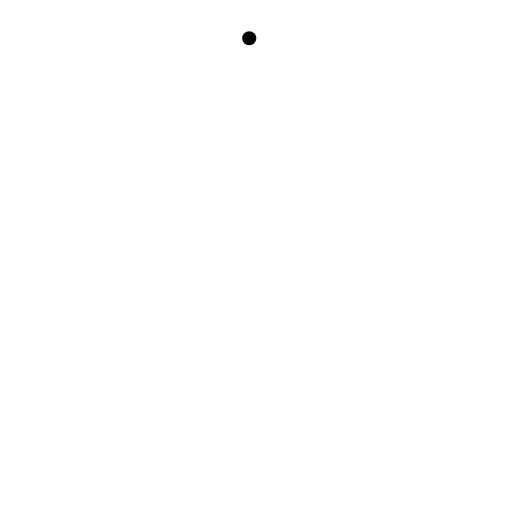
t = 0.00 s
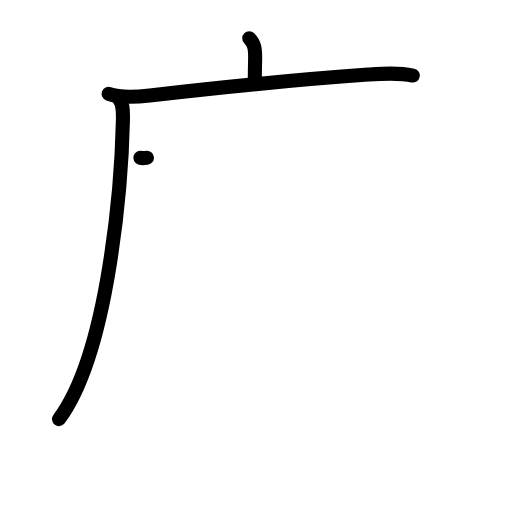
t = 3.08 s
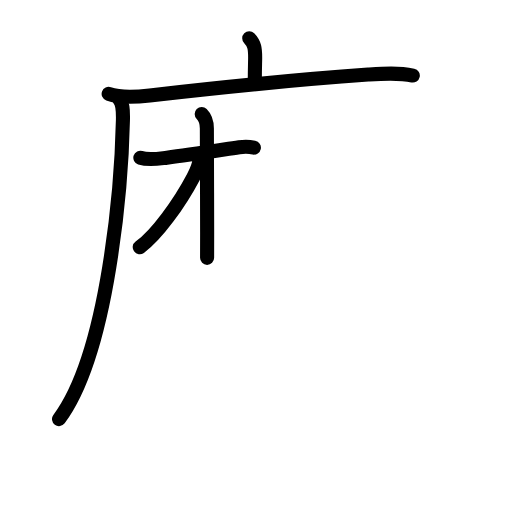
t = 5.88 s
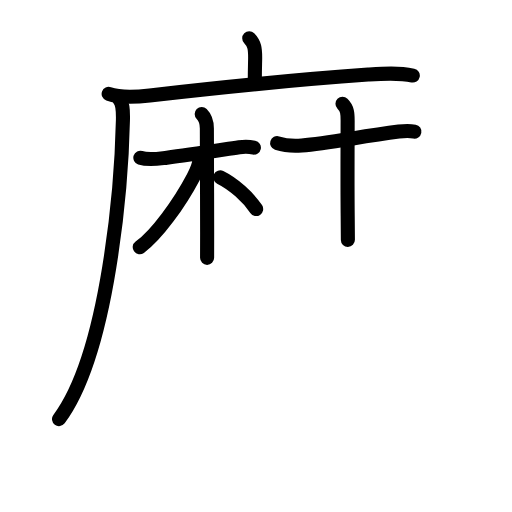
t = 8.92 s
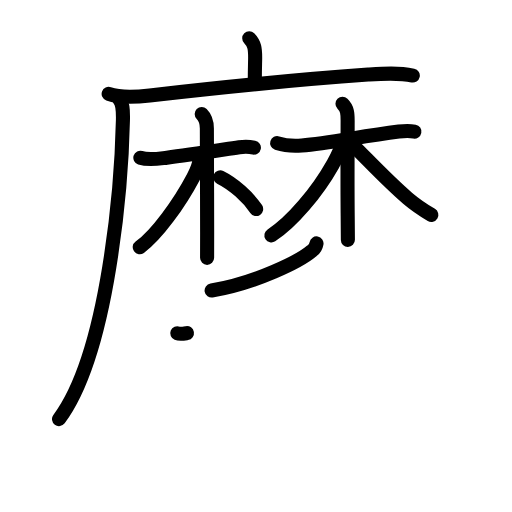
t = 12.08 s
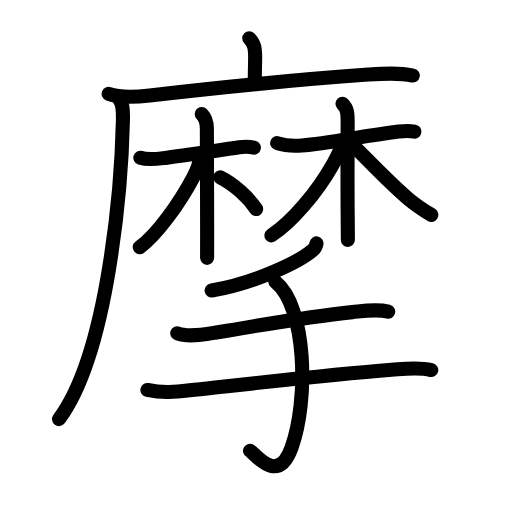
t = 15.00 s

The animated SVG that drew these frames (rendered in a browser with its animation timeline set to each time). Animation: 50 SMIL elements (animate=50); one cycle of 15.00 s.

<?xml version="1.0" encoding="UTF-8"?>
<!--
AniKanjiVG is licensed by CC-BY-SA Paul C. Sommerhoff (https://bitbucket.org/sommerhoff/anikanjivg).
AniKanjiVG uses KanjiVG which is licensed by CC-BY-SA Ulrich Apel (http://kanjivg.tagaini.net).
See also http://creativecommons.org/licenses/by-sa/3.0/
-->
<svg xmlns:kvg='http://kanjivg.tagaini.net' xmlns='http://www.w3.org/2000/svg' width='109' height='109' viewBox='0 0 109 109' style='fill:none;stroke:#000000;stroke-width:3;stroke-linecap:round;stroke-linejoin:round;' id="kvg:kanji_06469"><g id="kvg:06469" kvg:element="摩"><g id="kvg:06469-g1" kvg:element="麻" kvg:position="tare" kvg:radical="nelson" kvg:phon="麻"><g id="kvg:06469-g2" kvg:element="广" kvg:position="tare"><path id="kvg:06469-s1" kvg:type="㇑a" d="M53.06,8.13c1.15,1.15,1.26,2.37,1.26,4.15c0,0.79-0.07,2.46-0.07,4.46"><animate attributeName="d" begin="0.0s" dur="0.5s" from="M53.06,8.13C53.06,8.13,53.06,8.13,53.06,8.13" to="M53.06,8.13c1.15,1.15,1.26,2.37,1.26,4.15" />
<animate attributeName="d" begin="0.5s" dur="0.5s" from="M53.06,8.13c1.15,1.15,1.26,2.37,1.26,4.15c0,0,0,0,0,0,0" to="M53.06,8.13c1.15,1.15,1.26,2.37,1.26,4.15c0,0.79-0.07,2.46-0.07,4.46" />
</path>
<g id="kvg:06469-g3" kvg:element="厂"><path id="kvg:06469-s2" kvg:type="㇐" d="M23.13,19.98c2.65,0.95,6,0.66,8.75,0.35c14.79-1.69,28.75-3.2,46.5-4.45c3.15-0.22,6.4-0.47,9.5,0.2"><animate attributeName="d" begin="1.0s" dur="0.3333333333333333s" from="M23.13,19.98C23.13,19.98,23.13,19.98,23.13,19.98" to="M23.13,19.98c2.65,0.95,6,0.66,8.75,0.35" />
<animate attributeName="d" begin="1.3333333333333333s" dur="0.3333333333333333s" from="M23.13,19.98c2.65,0.95,6,0.66,8.75,0.35c0,0,0,0,0,0,0" to="M23.13,19.98c2.65,0.95,6,0.66,8.75,0.35c14.79-1.69,28.75-3.2,46.5-4.45" />
<animate attributeName="d" begin="1.6666666666666665s" dur="0.3333333333333333s" from="M23.13,19.98c2.65,0.95,6,0.66,8.75,0.35c14.79-1.69,28.75-3.2,46.5-4.45c0,0,0,0,0,0,0" to="M23.13,19.98c2.65,0.95,6,0.66,8.75,0.35c14.79-1.69,28.75-3.2,46.5-4.45c3.15-0.22,6.4-0.47,9.5,0.2" />
<animate attributeName="d" begin="0s" dur="1.0s" from="M-100,-100" to="M-100,-100" />
</path>
<path id="kvg:06469-s3" kvg:type="㇒" d="M25.25,21c0.88,0.88,0.97,2.3,0.92,4.56c-0.29,13.19-2.96,49.33-13.61,63.66"><animate attributeName="d" begin="2.0s" dur="0.5s" from="M25.25,21C25.25,21,25.25,21,25.25,21" to="M25.25,21c0.88,0.88,0.97,2.3,0.92,4.56" />
<animate attributeName="d" begin="2.5s" dur="0.5s" from="M25.25,21c0.88,0.88,0.97,2.3,0.92,4.56c0,0,0,0,0,0,0" to="M25.25,21c0.88,0.88,0.97,2.3,0.92,4.56c-0.29,13.19-2.96,49.33-13.61,63.66" />
<animate attributeName="d" begin="0s" dur="2.0s" from="M-100,-100" to="M-100,-100" />
</path>
</g>
</g>
<g id="kvg:06469-g4" kvg:element="林"><g id="kvg:06469-g5" kvg:element="木"><path id="kvg:06469-s4" kvg:type="㇐" d="M29.88,33.59c1.8,0.59,3.82,0.2,5.65-0.02c4.59-0.56,10.22-1.44,15.4-2.21c1.3-0.19,2.3-0.1,3.12,0.06"><animate attributeName="d" begin="3.0s" dur="0.3333333333333333s" from="M29.88,33.59C29.88,33.59,29.88,33.59,29.88,33.59" to="M29.88,33.59c1.8,0.59,3.82,0.2,5.65-0.02" />
<animate attributeName="d" begin="3.3333333333333335s" dur="0.3333333333333333s" from="M29.88,33.59c1.8,0.59,3.82,0.2,5.65-0.02c0,0,0,0,0,0,0" to="M29.88,33.59c1.8,0.59,3.82,0.2,5.65-0.02c4.59-0.56,10.22-1.44,15.4-2.21" />
<animate attributeName="d" begin="3.6666666666666665s" dur="0.3333333333333333s" from="M29.88,33.59c1.8,0.59,3.82,0.2,5.65-0.02c4.59-0.56,10.22-1.44,15.4-2.21c0,0,0,0,0,0,0" to="M29.88,33.59c1.8,0.59,3.82,0.2,5.65-0.02c4.59-0.56,10.22-1.44,15.4-2.21c1.3-0.19,2.3-0.1,3.12,0.06" />
<animate attributeName="d" begin="0s" dur="3.0s" from="M-100,-100" to="M-100,-100" />
</path>
<path id="kvg:06469-s5" kvg:type="㇑" d="M42.94,24.29c0.83,0.83,1.1,1.96,1.1,3.08c0,0.39,0.05,14.22,0.06,22.13c0,3.01,0,5.16-0.01,5.39"><animate attributeName="d" begin="4.0s" dur="0.3333333333333333s" from="M42.94,24.29C42.94,24.29,42.94,24.29,42.94,24.29" to="M42.94,24.29c0.83,0.83,1.1,1.96,1.1,3.08" />
<animate attributeName="d" begin="4.333333333333333s" dur="0.3333333333333333s" from="M42.94,24.29c0.83,0.83,1.1,1.96,1.1,3.08c0,0,0,0,0,0,0" to="M42.94,24.29c0.83,0.83,1.1,1.96,1.1,3.08c0,0.39,0.05,14.22,0.06,22.13" />
<animate attributeName="d" begin="4.666666666666667s" dur="0.3333333333333333s" from="M42.94,24.29c0.83,0.83,1.1,1.96,1.1,3.08c0,0.39,0.05,14.22,0.06,22.13c0,0,0,0,0,0,0" to="M42.94,24.29c0.83,0.83,1.1,1.96,1.1,3.08c0,0.39,0.05,14.22,0.06,22.13c0,3.01,0,5.16-0.01,5.39" />
<animate attributeName="d" begin="0s" dur="4.0s" from="M-100,-100" to="M-100,-100" />
</path>
<path id="kvg:06469-s6" kvg:type="㇒" d="M42.46,33.77c0,1.36-0.57,2.53-1.31,3.95c-2.93,5.56-7.78,12.28-11.4,14.91"><animate attributeName="d" begin="5.0s" dur="0.5s" from="M42.46,33.77C42.46,33.77,42.46,33.77,42.46,33.77" to="M42.46,33.77c0,1.36-0.57,2.53-1.31,3.95" />
<animate attributeName="d" begin="5.5s" dur="0.5s" from="M42.46,33.77c0,1.36-0.57,2.53-1.31,3.95c0,0,0,0,0,0,0" to="M42.46,33.77c0,1.36-0.57,2.53-1.31,3.95c-2.93,5.56-7.78,12.28-11.4,14.91" />
<animate attributeName="d" begin="0s" dur="5.0s" from="M-100,-100" to="M-100,-100" />
</path>
<path id="kvg:06469-s7" kvg:type="㇔" d="M46.88,37.75c2.9,1.42,5.99,4.26,7.65,6.75"><animate attributeName="d" begin="6.0s" dur="1.0s" from="M46.88,37.75C46.88,37.75,46.88,37.75,46.88,37.75" to="M46.88,37.75c2.9,1.42,5.99,4.26,7.65,6.75" />
<animate attributeName="d" begin="0s" dur="6.0s" from="M-100,-100" to="M-100,-100" />
</path>
</g>
<g id="kvg:06469-g6" kvg:element="木"><path id="kvg:06469-s8" kvg:type="㇐" d="M59,30.47c1.56,0.5,3.59,0.63,5.24,0.5c5.74-0.46,12.17-1.87,20.67-2.96c1.32-0.17,2.48-0.16,3.31,0"><animate attributeName="d" begin="7.0s" dur="0.3333333333333333s" from="M59,30.47C59,30.47,59,30.47,59,30.47" to="M59,30.47c1.56,0.5,3.59,0.63,5.24,0.5" />
<animate attributeName="d" begin="7.333333333333333s" dur="0.3333333333333333s" from="M59,30.47c1.56,0.5,3.59,0.63,5.24,0.5c0,0,0,0,0,0,0" to="M59,30.47c1.56,0.5,3.59,0.63,5.24,0.5c5.74-0.46,12.17-1.87,20.67-2.96" />
<animate attributeName="d" begin="7.666666666666667s" dur="0.3333333333333333s" from="M59,30.47c1.56,0.5,3.59,0.63,5.24,0.5c5.74-0.46,12.17-1.87,20.67-2.96c0,0,0,0,0,0,0" to="M59,30.47c1.56,0.5,3.59,0.63,5.24,0.5c5.74-0.46,12.17-1.87,20.67-2.96c1.32-0.17,2.48-0.16,3.31,0" />
<animate attributeName="d" begin="0s" dur="7.0s" from="M-100,-100" to="M-100,-100" />
</path>
<path id="kvg:06469-s9" kvg:type="㇑" d="M72.91,22.11c1.05,1.05,1.1,2.02,1.1,3.58c0,3.77-0.07,12.8,0.01,20.31c0.02,2.09,0.04,3.86,0.04,5.07"><animate attributeName="d" begin="8.0s" dur="0.3333333333333333s" from="M72.91,22.11C72.91,22.11,72.91,22.11,72.91,22.11" to="M72.91,22.11c1.05,1.05,1.1,2.02,1.1,3.58" />
<animate attributeName="d" begin="8.333333333333334s" dur="0.3333333333333333s" from="M72.91,22.11c1.05,1.05,1.1,2.02,1.1,3.58c0,0,0,0,0,0,0" to="M72.91,22.11c1.05,1.05,1.1,2.02,1.1,3.58c0,3.77-0.07,12.8,0.01,20.31" />
<animate attributeName="d" begin="8.666666666666666s" dur="0.3333333333333333s" from="M72.91,22.11c1.05,1.05,1.1,2.02,1.1,3.58c0,3.77-0.07,12.8,0.01,20.31c0,0,0,0,0,0,0" to="M72.91,22.11c1.05,1.05,1.1,2.02,1.1,3.58c0,3.77-0.07,12.8,0.01,20.31c0.02,2.09,0.04,3.86,0.04,5.07" />
<animate attributeName="d" begin="0s" dur="8.0s" from="M-100,-100" to="M-100,-100" />
</path>
<path id="kvg:06469-s10" kvg:type="㇒" d="M72.7,30.44c0,1.31-0.84,2.77-1.82,4.51c-3.35,5.98-8.8,12.39-13.1,15.15"><animate attributeName="d" begin="9.0s" dur="0.5s" from="M72.7,30.44C72.7,30.44,72.7,30.44,72.7,30.44" to="M72.7,30.44c0,1.31-0.84,2.77-1.82,4.51" />
<animate attributeName="d" begin="9.5s" dur="0.5s" from="M72.7,30.44c0,1.31-0.84,2.77-1.82,4.51c0,0,0,0,0,0,0" to="M72.7,30.44c0,1.31-0.84,2.77-1.82,4.51c-3.35,5.98-8.8,12.39-13.1,15.15" />
<animate attributeName="d" begin="0s" dur="9.0s" from="M-100,-100" to="M-100,-100" />
</path>
<path id="kvg:06469-s11" kvg:type="㇏" d="M75.38,31.12c4,4,7.5,7.75,11.42,11.09c1.62,1.38,3.21,2.44,5.03,3.53"><animate attributeName="d" begin="10.0s" dur="0.5s" from="M75.38,31.12C75.38,31.12,75.38,31.12,75.38,31.12" to="M75.38,31.12c4,4,7.5,7.75,11.42,11.09" />
<animate attributeName="d" begin="10.5s" dur="0.5s" from="M75.38,31.12c4,4,7.5,7.75,11.42,11.09c0,0,0,0,0,0,0" to="M75.38,31.12c4,4,7.5,7.75,11.42,11.09c1.62,1.38,3.21,2.44,5.03,3.53" />
<animate attributeName="d" begin="0s" dur="10.0s" from="M-100,-100" to="M-100,-100" />
</path>
</g>
</g>
</g>
<g id="kvg:06469-g7" kvg:element="手" kvg:radical="tradit"><path id="kvg:06469-s12" kvg:type="㇒" d="M67.38,51.82c-0.12,0.67-0.45,1.2-1,1.59c-2.56,2.19-11.88,6.84-21.33,8.44"><animate attributeName="d" begin="11.0s" dur="0.5s" from="M67.38,51.82C67.38,51.82,67.38,51.82,67.38,51.82" to="M67.38,51.82c-0.12,0.67-0.45,1.2-1,1.59" />
<animate attributeName="d" begin="11.5s" dur="0.5s" from="M67.38,51.82c-0.12,0.67-0.45,1.2-1,1.59c0,0,0,0,0,0,0" to="M67.38,51.82c-0.12,0.67-0.45,1.2-1,1.59c-2.56,2.19-11.88,6.84-21.33,8.44" />
<animate attributeName="d" begin="0s" dur="11.0s" from="M-100,-100" to="M-100,-100" />
</path>
<path id="kvg:06469-s13" kvg:type="㇐" d="M37.74,70.95c2.28,0.93,6,0.21,8.27-0.16c8.46-1.37,18.79-3.28,29-4.34c2.5-0.26,5.14-0.72,7.64-0.11"><animate attributeName="d" begin="12.0s" dur="0.3333333333333333s" from="M37.74,70.95C37.74,70.95,37.74,70.95,37.74,70.95" to="M37.74,70.95c2.28,0.93,6,0.21,8.27-0.16" />
<animate attributeName="d" begin="12.333333333333334s" dur="0.3333333333333333s" from="M37.74,70.95c2.28,0.93,6,0.21,8.27-0.16c0,0,0,0,0,0,0" to="M37.74,70.95c2.28,0.93,6,0.21,8.27-0.16c8.46-1.37,18.79-3.28,29-4.34" />
<animate attributeName="d" begin="12.666666666666666s" dur="0.3333333333333333s" from="M37.74,70.95c2.28,0.93,6,0.21,8.27-0.16c8.46-1.37,18.79-3.28,29-4.34c0,0,0,0,0,0,0" to="M37.74,70.95c2.28,0.93,6,0.21,8.27-0.16c8.46-1.37,18.79-3.28,29-4.34c2.5-0.26,5.14-0.72,7.64-0.11" />
<animate attributeName="d" begin="0s" dur="12.0s" from="M-100,-100" to="M-100,-100" />
</path>
<path id="kvg:06469-s14" kvg:type="㇐" d="M31.38,83.02c3.37,0.73,6.03,0.42,9.02,0.08c13.18-1.45,29.73-3.35,42.97-4.38c2.83-0.22,5.61-0.64,8.44,0.06"><animate attributeName="d" begin="13.0s" dur="0.3333333333333333s" from="M31.38,83.02C31.38,83.02,31.38,83.02,31.38,83.02" to="M31.38,83.02c3.37,0.73,6.03,0.42,9.02,0.08" />
<animate attributeName="d" begin="13.333333333333334s" dur="0.3333333333333333s" from="M31.38,83.02c3.37,0.73,6.03,0.42,9.02,0.08c0,0,0,0,0,0,0" to="M31.38,83.02c3.37,0.73,6.03,0.42,9.02,0.08c13.18-1.45,29.73-3.35,42.97-4.38" />
<animate attributeName="d" begin="13.666666666666666s" dur="0.3333333333333333s" from="M31.38,83.02c3.37,0.73,6.03,0.42,9.02,0.08c13.18-1.45,29.73-3.35,42.97-4.38c0,0,0,0,0,0,0" to="M31.38,83.02c3.37,0.73,6.03,0.42,9.02,0.08c13.18-1.45,29.73-3.35,42.97-4.38c2.83-0.22,5.61-0.64,8.44,0.06" />
<animate attributeName="d" begin="0s" dur="13.0s" from="M-100,-100" to="M-100,-100" />
</path>
<path id="kvg:06469-s15" kvg:type="㇕v" d="M58.62,60c6.62,5.25,7.12,25.12,3.45,35.28c-2.94,8.15-7.72,1.35-8.84,0.68"><animate attributeName="d" begin="14.0s" dur="0.5s" from="M58.62,60C58.62,60,58.62,60,58.62,60" to="M58.62,60c6.62,5.25,7.12,25.12,3.45,35.28" />
<animate attributeName="d" begin="14.5s" dur="0.5s" from="M58.62,60c6.62,5.25,7.12,25.12,3.45,35.28c0,0,0,0,0,0,0" to="M58.62,60c6.62,5.25,7.12,25.12,3.45,35.28c-2.94,8.15-7.72,1.35-8.84,0.68" />
<animate attributeName="d" begin="0s" dur="14.0s" from="M-100,-100" to="M-100,-100" />
</path>
</g>
</g>
</svg>
